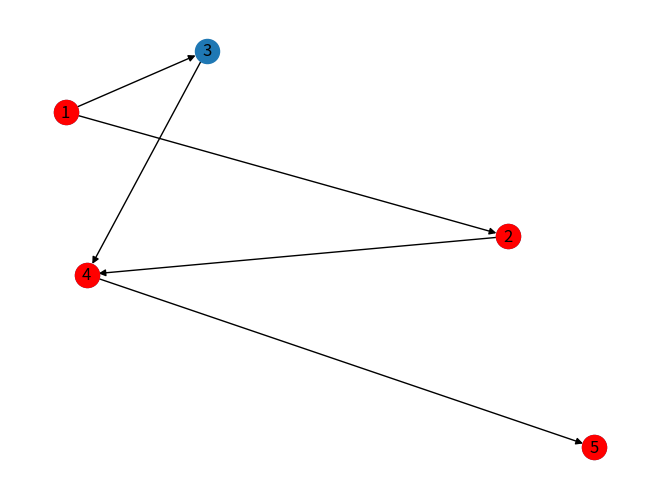

Write the Python code that produced this figure.
#Nombre: Aldo Emiliano Chavez Lares
#Registro: 21310238
#Grupo: 6E1
#Practica: 19/37 Salto Atrás Dirigido por Conflictos

import networkx as nx
import matplotlib.pyplot as plt

#Crearemos un grafo dirigido con el que vamos a trabajar
G = nx.DiGraph()

#Agregamos nodos al grafo
G.add_nodes_from([1, 2, 3, 4, 5])

#Agregamos aristas al grafo
G.add_edges_from([(1, 2), (1, 3), (2, 4), (3, 4), (4, 5)])

#Función para realizar la búsqueda utilizando Backjumping como lo solicita el programa
def backjumping(graph, start, goal, path=[]):
    # Agregamos el nodo actual al camino, asi iniciamos el proceso
    path = path + [start]
    #Si el nodo actual es el objetivo, retornamos el camino indicando que se terminó
    if start == goal:
        return path
    #Si el nodo actual no está en el grafo, retornamos None por algun error
    if not graph.has_node(start):
        return None
    #Iteramos sobre los sucesores del nodo actual para seguir la busqueda
    for node in graph.successors(start):
        #Si el nodo ya está en el camino, continuamos con el siguiente sucesor
        if node in path:
            continue
        #Realizamos la búsqueda recursiva
        new_path = backjumping(graph, node, goal, path)
        #Si se encuentra un camino válido, lo regresamos como un resultado
        if new_path:
            return new_path
    #Si ningún sucesor lleva a una solución, retrocedemos y realizamos un salto atrás
    return None

#Realizamos la búsqueda desde el nodo 1 al nodo 5 del grafo creado
result = backjumping(G, 1, 5)

# Mostramos el camino encontrado de manera grafica para el usuario
if result:
    print("Camino encontrado:", result)
    #Dibujamos el grafo con el camino resaltado para el usuario
    pos = nx.spring_layout(G)  # Posición de los nodos
    nx.draw(G, pos, with_labels=True, arrows=True)
    nx.draw_networkx_nodes(G, pos, nodelist=result, node_color='r')  #Resaltamos el camino en rojo
    plt.show()
else:
    print("No se encontró un camino desde el nodo inicial al nodo objetivo.")
